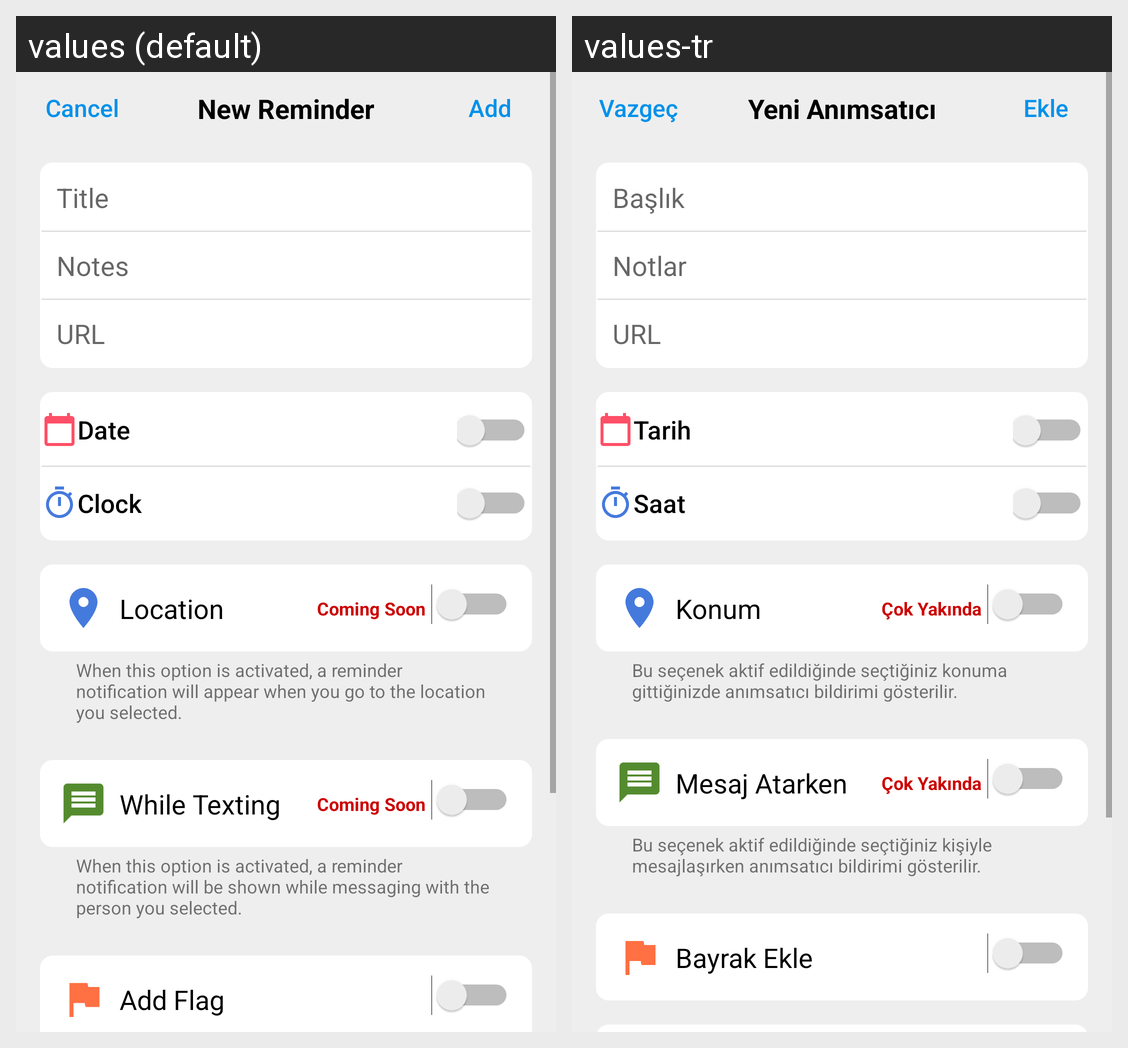

The same Android screen rendered under two of its app's locales, left to right. List the strings drawn on it with the default value and each locale's translation.
Android screen res/layout/activity_new_reminder.xml rendered under 2 locales, left to right: values (default), values-tr. Device: Nexus 5 (rendered at 1080×1920; each locale shown at half size, 540×960, under a caption strip naming it); theme Theme.Reminders.
Strings drawn on this screen, with the default value and each locale's value (text and hints the layout hard-codes, and strings that could not be matched under every locale, appear in the picture but are not listed):

text_title
  values: Title
  values-tr: Başlık

text_notes
  values: Notes
  values-tr: Notlar

text_URL
  values: URL
  values-tr: URL

text_newReminder
  values: New Reminder
  values-tr: Yeni Anımsatıcı

text_add
  values: Add
  values-tr: Ekle

text_cancel
  values: Cancel
  values-tr: Vazgeç

text_date
  values: Date
  values-tr: Tarih

text_clock
  values: Clock
  values-tr: Saat

text_location
  values: Location
  values-tr: Konum

text_comingSoon
  values: Coming Soon
  values-tr: Çok Yakında

text_addFlag
  values: Add Flag
  values-tr: Bayrak Ekle

text_whileTexting
  values: While Texting
  values-tr: Mesaj Atarken

text_whileTextingExplanation
  values: When this option is activated, a reminder notification will be shown while messaging with the person you selected.
  values-tr: Bu seçenek aktif edildiğinde seçtiğiniz kişiyle mesajlaşırken anımsatıcı bildirimi gösterilir.

text_locationExplanation
  values: When this option is activated, a reminder notification will appear when you go to the location you selected.
  values-tr: Bu seçenek aktif edildiğinde seçtiğiniz konuma gittiğinizde anımsatıcı bildirimi gösterilir.
